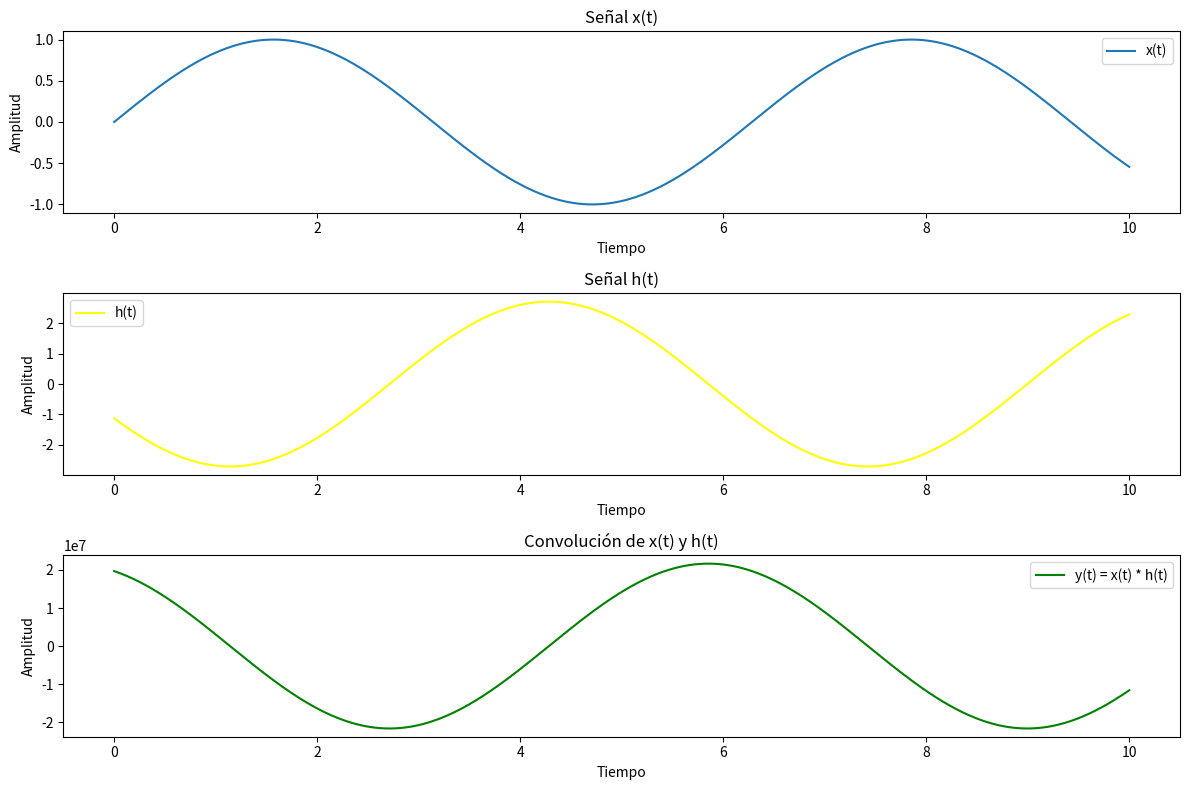

Recreate this plot in Python.
import numpy as np
import matplotlib.pyplot as plt
from scipy.integrate import quad

# Definir las dos señales como funciones
def x(t):
    return np.sin(t)  # Ejemplo: seno

def h(t):
    return  np.cos(t + 2)*np.e # Ejemplo: exponencial decreciente

# Definir la función de convolución
def convolution(t):
    integral, _ = quad(lambda tau: x(tau) * h(t - tau), -np.inf, np.inf)
    return integral

# Definir el rango de tiempo para la evaluación
t = np.linspace(0, 10, 1000)

# Calcular la convolución
y = np.array([convolution(ti) for ti in t])

# Graficar las señales
plt.figure(figsize=(12, 8))

# Graficar la señal x
plt.subplot(3, 1, 1)
plt.plot(t, x(t), label='x(t)')
plt.title('Señal x(t)')
plt.xlabel('Tiempo')
plt.ylabel('Amplitud')
plt.legend()

# Graficar la señal h
plt.subplot(3, 1, 2)
plt.plot(t, h(t), label='h(t)', color = 'yellow')
plt.title('Señal h(t)')
plt.xlabel('Tiempo')
plt.ylabel('Amplitud')
plt.legend()

# Graficar la señal resultante de la convolución
plt.subplot(3, 1, 3)
plt.plot(t, y, label='y(t) = x(t) * h(t)', color = 'green')
plt.title('Convolución de x(t) y h(t)')
plt.xlabel('Tiempo')
plt.ylabel('Amplitud')
plt.legend()

# Ajustar el diseño
plt.tight_layout()
plt.show()
